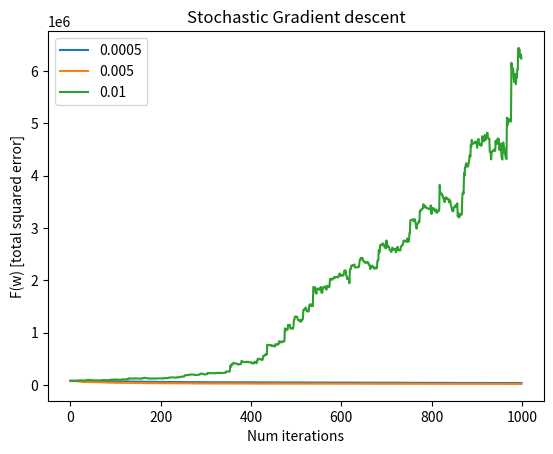

Source code (Python):
import numpy as np
import json
import collections
import matplotlib.pyplot as plt

# 5.1
def total_squared_err(x, y, w, n):
	total_err = 0
	for i in range(n):
		total_err += (np.dot(w.T, x[i]) - y[i])**2
	return total_err

# 5.2
def grad_desc(X, y, step, n, d):
	w = np.zeros(d)
	F = np.zeros(20)
	for i in range(20):
		w = w - step*calc_grad(X, y, w, n)
		F[i] = total_squared_err(X, y, w, n)
	return w, F

#5.2
def calc_grad(X, y, w, n):
	grad = 0
	for i in range(n):
		grad += 2*(np.dot(w.T, X[i]) - y[i])*X[i].T
	return grad

#5.3
def stoc_grad_desc(X, y, step, n, d):
	w = np.zeros(d)
	F = np.zeros(1000)
	for i in range(1000):
		rand = np.random.randint(0, d+1)
		w = w - step*2*(np.dot(w.T, X[rand]) - y[rand])*X[rand].T
		F[i] = total_squared_err(X, y, w, n)
	return w, F

def main():
    #==================Problem Set 5.1=======================
	d = 100 # dimensions of data
	n = 1000 # number of data points
	X = np.random.normal(0,1, size=(n,d))
	w_true = np.random.normal(0,1, size=(d,1))
	y = X.dot(w_true) + np.random.normal(0,0.5,size=(n,1))
	w_ls = np.dot(np.dot(np.linalg.inv(np.dot(X.T, X)), X.T), y)
	print("F(w_ls)", total_squared_err(X, y, w_ls, n))

	w = np.zeros((d,1))
	print("F(w_0)", total_squared_err(X, y, w, n))

	X = np.random.normal(0,1, size=(n,d))
	y = X.dot(w_true) + np.random.normal(0,0.5,size=(n,1))
	print("F(w_ls)", total_squared_err(X, y, w_ls, n))

	#==================Problem Set 5.2=======================
	stepsize1 = 0.00005
	w, f1 = grad_desc(X, y, stepsize1, n, d)

	stepsize2 = 0.0005
	w, f2 = grad_desc(X, y, stepsize2, n, d)

	stepsize3 = 0.0007
	w, f3 = grad_desc(X, y, stepsize3, n, d)

	plt.cla()
	plt.xlabel('Num iterations')
	plt.ylabel('F(w) [total squared error]')
	plt.plot(np.array(range(20)), f1, label=stepsize1)
	plt.plot(np.array(range(20)), f2, label=stepsize2)
	plt.plot(np.array(range(20)), f3, label=stepsize3)
	plt.legend()
	plt.title("Gradient descent")
	plt.show()

	#==================Problem Set 5.3=======================
	stepsize1 = 0.0005
	w, f1 = stoc_grad_desc(X, y, stepsize1, n, d)

	stepsize2 = 0.005
	w, f2 = stoc_grad_desc(X, y, stepsize2, n, d)

	stepsize3 = 0.01
	w, f3 = stoc_grad_desc(X, y, stepsize3, n, d)

	plt.cla()
	plt.xlabel('Num iterations')
	plt.ylabel('F(w) [total squared error]')
	plt.plot(np.array(range(1000)), f1, label=stepsize1)
	plt.plot(np.array(range(1000)), f2, label=stepsize2)
	plt.plot(np.array(range(1000)), f3, label=stepsize3)
	plt.legend()
	plt.title("Stochastic Gradient descent")
	plt.show()

if __name__ == "__main__":
	main()